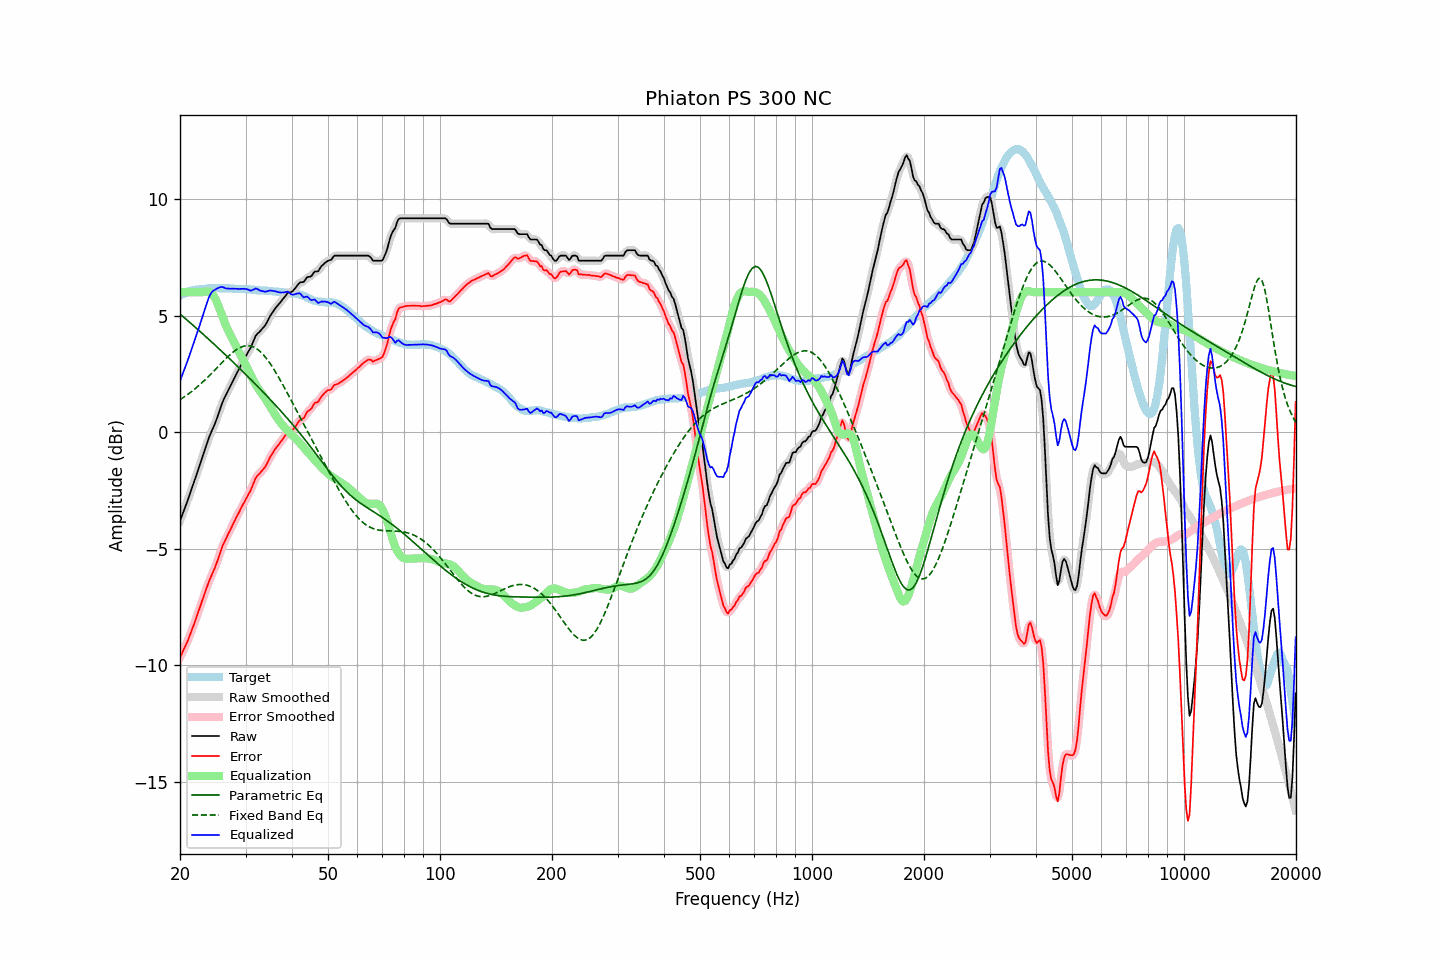

The file beside this chart, header and first rows:
frequency, raw, error, smoothed, error_smoothed, equalization, parametric_eq, fixed_band_eq, equalized_raw, equalized_smoothed, target
20.00, -3.81, -9.67, -3.81, -9.67, 6.00, 5.07, 1.39, 2.19, 2.19, 5.86
20.20, -3.63, -9.53, -3.63, -9.52, 6.00, 5.01, 1.44, 2.37, 2.37, 5.90
20.40, -3.44, -9.37, -3.45, -9.38, 6.00, 4.95, 1.48, 2.56, 2.55, 5.93
20.61, -3.26, -9.22, -3.26, -9.23, 6.00, 4.89, 1.53, 2.74, 2.74, 5.96
20.81, -3.08, -9.07, -3.08, -9.07, 6.00, 4.83, 1.58, 2.92, 2.92, 6.00
21.02, -2.89, -8.93, -2.89, -8.91, 6.00, 4.77, 1.63, 3.11, 3.11, 6.04
21.23, -2.69, -8.73, -2.69, -8.74, 6.00, 4.71, 1.68, 3.31, 3.31, 6.05
21.44, -2.49, -8.55, -2.49, -8.56, 6.00, 4.65, 1.73, 3.51, 3.51, 6.07
21.66, -2.29, -8.38, -2.29, -8.37, 6.00, 4.59, 1.78, 3.71, 3.71, 6.08
21.87, -2.10, -8.19, -2.09, -8.19, 6.00, 4.53, 1.84, 3.90, 3.91, 6.09
22.09, -1.89, -8.00, -1.89, -8.00, 6.00, 4.47, 1.90, 4.11, 4.11, 6.11
22.31, -1.68, -7.79, -1.68, -7.80, 6.00, 4.41, 1.95, 4.32, 4.32, 6.11
22.54, -1.47, -7.59, -1.47, -7.59, 6.00, 4.35, 2.01, 4.53, 4.53, 6.12
22.76, -1.26, -7.39, -1.26, -7.39, 6.00, 4.28, 2.08, 4.74, 4.74, 6.13
22.99, -1.05, -7.18, -1.05, -7.19, 6.00, 4.22, 2.14, 4.95, 4.95, 6.13
23.22, -0.85, -6.99, -0.85, -6.99, 6.02, 4.16, 2.20, 5.17, 5.17, 6.14
23.45, -0.65, -6.80, -0.65, -6.79, 6.03, 4.10, 2.27, 5.38, 5.38, 6.15
23.69, -0.45, -6.61, -0.44, -6.60, 6.03, 4.04, 2.34, 5.58, 5.59, 6.16
23.92, -0.24, -6.41, -0.25, -6.42, 6.02, 3.97, 2.41, 5.79, 5.78, 6.17
24.16, -0.07, -6.25, -0.07, -6.25, 5.99, 3.91, 2.48, 5.92, 5.92, 6.18
24.40, 0.09, -6.09, 0.09, -6.09, 5.93, 3.85, 2.55, 6.02, 6.02, 6.19
24.65, 0.24, -5.94, 0.24, -5.94, 5.84, 3.78, 2.62, 6.08, 6.08, 6.18
24.89, 0.40, -5.77, 0.41, -5.77, 5.71, 3.72, 2.69, 6.12, 6.12, 6.17
25.14, 0.59, -5.58, 0.59, -5.58, 5.56, 3.66, 2.76, 6.16, 6.16, 6.17
25.39, 0.79, -5.38, 0.80, -5.38, 5.40, 3.59, 2.83, 6.19, 6.19, 6.17
25.65, 1.00, -5.17, 1.00, -5.17, 5.21, 3.53, 2.90, 6.21, 6.22, 6.17
25.91, 1.20, -4.96, 1.19, -4.98, 5.03, 3.46, 2.98, 6.22, 6.22, 6.16
26.16, 1.37, -4.80, 1.36, -4.80, 4.84, 3.40, 3.05, 6.21, 6.20, 6.17
26.43, 1.51, -4.66, 1.52, -4.65, 4.67, 3.33, 3.12, 6.18, 6.18, 6.17
26.69, 1.65, -4.52, 1.66, -4.51, 4.51, 3.27, 3.18, 6.16, 6.16, 6.17
26.96, 1.80, -4.37, 1.79, -4.37, 4.36, 3.20, 3.25, 6.16, 6.15, 6.17
27.23, 1.93, -4.24, 1.93, -4.23, 4.22, 3.14, 3.31, 6.15, 6.15, 6.16
27.50, 2.07, -4.09, 2.07, -4.09, 4.08, 3.07, 3.37, 6.15, 6.15, 6.16
27.77, 2.21, -3.94, 2.21, -3.95, 3.94, 3.00, 3.43, 6.16, 6.15, 6.15
28.05, 2.34, -3.81, 2.35, -3.80, 3.81, 2.94, 3.48, 6.15, 6.15, 6.15
28.33, 2.48, -3.66, 2.48, -3.67, 3.67, 2.87, 3.53, 6.15, 6.15, 6.14
28.62, 2.61, -3.54, 2.61, -3.53, 3.53, 2.80, 3.58, 6.14, 6.14, 6.15
28.90, 2.74, -3.40, 2.75, -3.40, 3.40, 2.74, 3.61, 6.14, 6.14, 6.15
29.19, 2.88, -3.25, 2.88, -3.26, 3.27, 2.67, 3.65, 6.15, 6.14, 6.13
29.48, 3.01, -3.13, 3.01, -3.13, 3.14, 2.60, 3.67, 6.15, 6.15, 6.14
29.78, 3.14, -3.00, 3.14, -3.00, 3.01, 2.53, 3.69, 6.15, 6.15, 6.14
30.08, 3.27, -2.87, 3.27, -2.87, 2.87, 2.47, 3.70, 6.14, 6.14, 6.14
30.38, 3.39, -2.74, 3.38, -2.75, 2.73, 2.40, 3.71, 6.12, 6.12, 6.13
30.68, 3.51, -2.61, 3.51, -2.62, 2.59, 2.33, 3.70, 6.10, 6.09, 6.12
30.99, 3.62, -2.49, 3.64, -2.48, 2.44, 2.26, 3.69, 6.06, 6.08, 6.11
31.30, 3.79, -2.32, 3.79, -2.32, 2.30, 2.19, 3.67, 6.09, 6.10, 6.11
31.61, 3.95, -2.16, 3.95, -2.15, 2.17, 2.12, 3.64, 6.12, 6.12, 6.11
31.93, 4.12, -1.98, 4.10, -2.00, 2.05, 2.05, 3.61, 6.17, 6.15, 6.10
32.24, 4.21, -1.87, 4.20, -1.88, 1.93, 1.98, 3.56, 6.15, 6.14, 6.08
32.57, 4.27, -1.81, 4.28, -1.80, 1.83, 1.91, 3.51, 6.10, 6.11, 6.08
32.89, 4.34, -1.74, 4.35, -1.73, 1.73, 1.84, 3.45, 6.07, 6.08, 6.08
33.22, 4.42, -1.65, 4.42, -1.66, 1.63, 1.77, 3.38, 6.05, 6.05, 6.08
33.55, 4.50, -1.57, 4.50, -1.58, 1.54, 1.70, 3.31, 6.04, 6.04, 6.07
33.89, 4.58, -1.49, 4.59, -1.48, 1.44, 1.63, 3.23, 6.02, 6.03, 6.07
34.23, 4.70, -1.37, 4.70, -1.36, 1.34, 1.55, 3.14, 6.04, 6.04, 6.07
34.57, 4.83, -1.22, 4.83, -1.23, 1.22, 1.48, 3.05, 6.05, 6.05, 6.05
34.92, 4.97, -1.08, 4.96, -1.09, 1.11, 1.41, 2.95, 6.08, 6.07, 6.05
35.27, 5.08, -0.97, 5.08, -0.96, 0.99, 1.33, 2.84, 6.07, 6.07, 6.05
35.62, 5.18, -0.85, 5.19, -0.85, 0.87, 1.26, 2.74, 6.05, 6.06, 6.03
35.97, 5.28, -0.75, 5.28, -0.75, 0.76, 1.19, 2.63, 6.05, 6.04, 6.03
... 635 more rows
